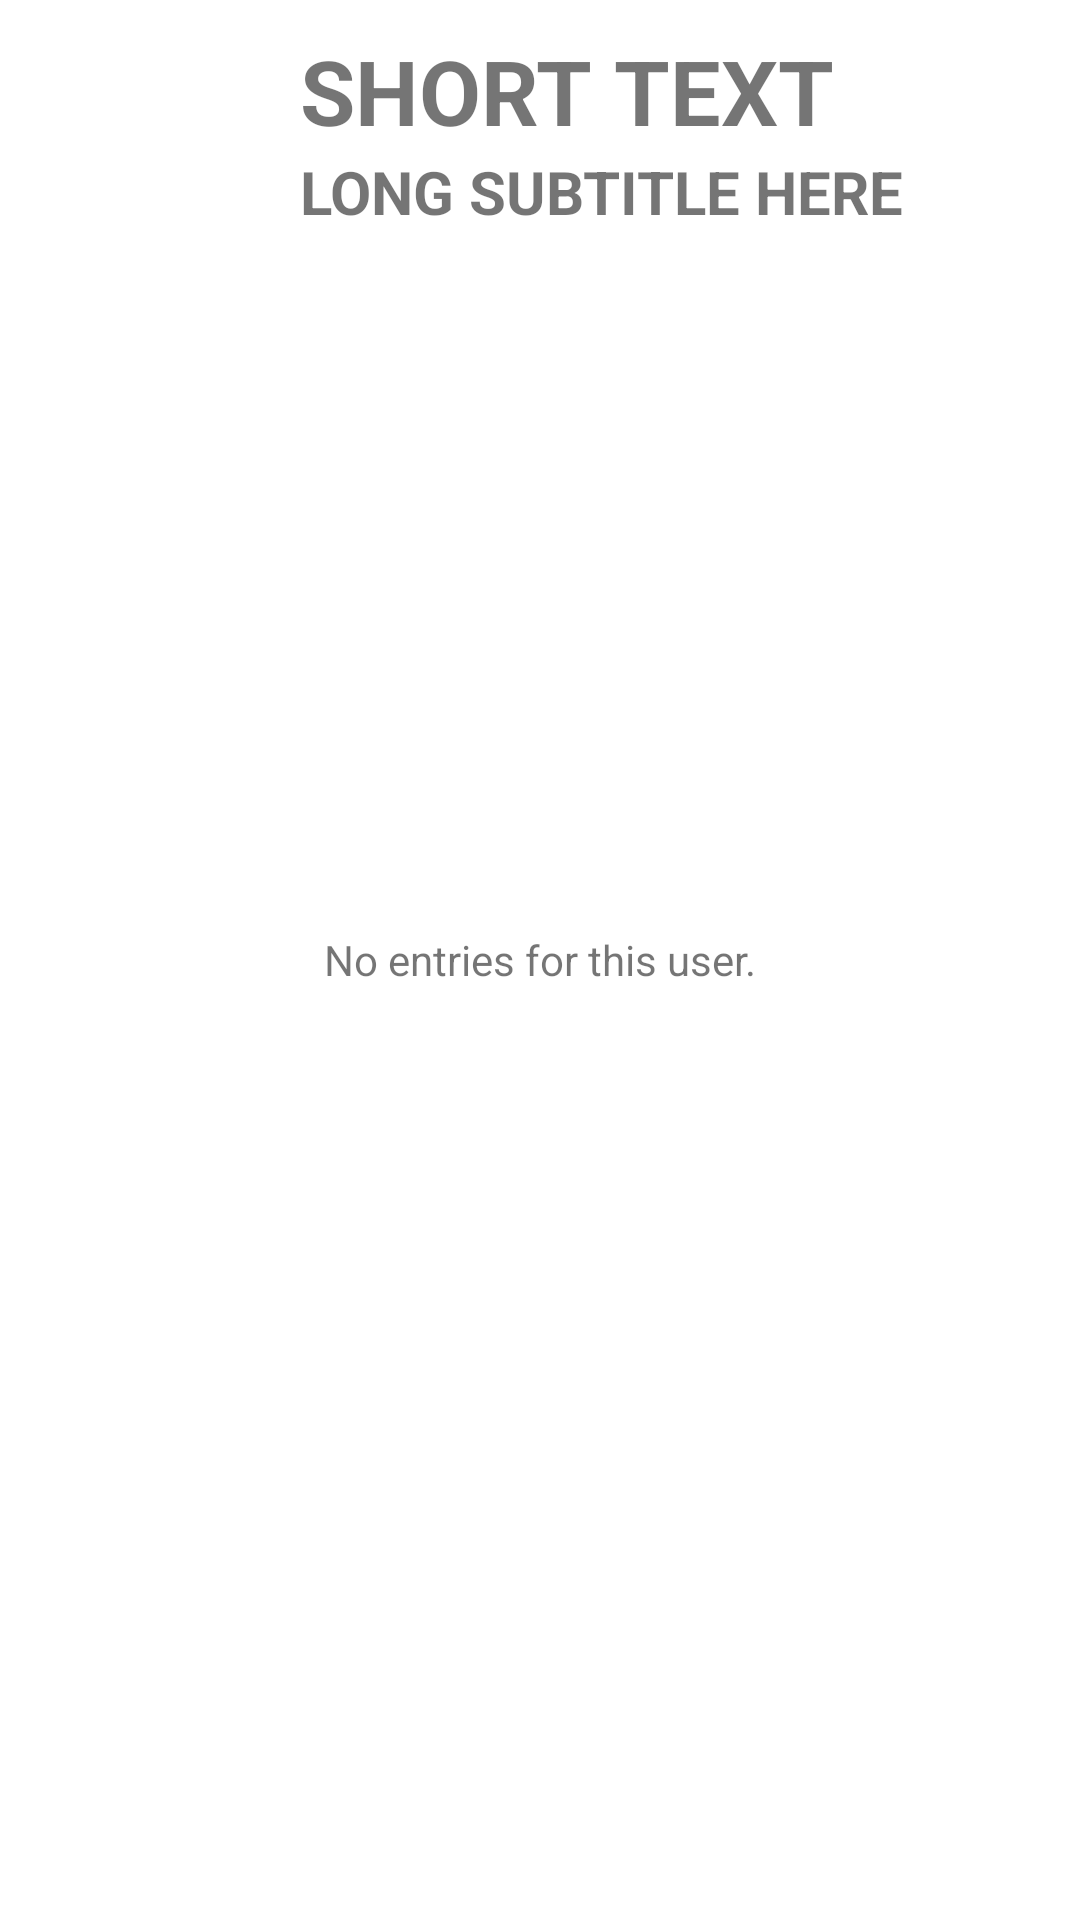

Layout XML and referenced resources for this Android screen:
<!-- AndroidManifest.xml: application theme AppTheme -->
<!-- res/layout/alluser_summary_main.xml -->
<?xml version="1.0" encoding="utf-8"?>
<RelativeLayout
    xmlns:android="http://schemas.android.com/apk/res/android"
    xmlns:app="http://schemas.android.com/apk/res-auto"
    android:layout_width="fill_parent"
    android:layout_height="fill_parent"
    android:id="@+id/background_layout"
    android:padding="10dp"
    android:background="#FFFFFF">

    <TextView
        android:id="@+id/circle_drawable"
        xmlns:android="http://schemas.android.com/apk/res/android"
        android:layout_width="80dp"
        android:layout_height="80dp"
        android:padding="4dp"
        android:clipToPadding="false" />

    <TextView
        android:id="@+id/title"
        android:layout_width="wrap_content"
        android:layout_height="wrap_content"
        android:gravity="top|left"
        android:textSize="30sp"
        android:textStyle="bold"
        android:text="SHORT TEXT"
        android:layout_toRightOf="@id/circle_drawable"
        android:layout_marginLeft="10dp"/>

    <TextView
        android:id="@+id/sub_title"
        android:layout_width="wrap_content"
        android:layout_height="80dp"
        android:gravity="top|left"
        android:textSize="20sp"
        android:textStyle="bold"
        android:text="LONG SUBTITLE HERE"
        android:layout_below="@id/title"
        android:layout_toRightOf="@id/circle_drawable"
        android:layout_marginLeft="10dp"/>

    <android.support.v7.widget.RecyclerView
        android:layout_width="match_parent"
        android:layout_height="match_parent"
        android:id="@+id/card_layout"
        android:layout_below="@id/sub_title"/>

    
    <TextView
        android:id="@+id/empty_default"
        android:layout_width="match_parent"
        android:layout_height="match_parent"
        android:text="No entries for this user."
        android:textAlignment="center"
        android:gravity="center" />


</RelativeLayout>
<!-- resources referenced by this layout -->
<resources>
  <style name="AppTheme" parent="Theme.AppCompat.Light.DarkActionBar">
          
          <item name="colorPrimary">@color/colorPrimary</item>
          <item name="colorPrimaryDark">@color/colorPrimaryDark</item>
          <item name="colorAccent">@color/colorAccent</item>
      </style>
  <color name="colorPrimary">#66BB6A</color>
  <color name="colorPrimaryDark">#4CAF50</color>
  <color name="colorAccent">#FF4081</color>
</resources>
